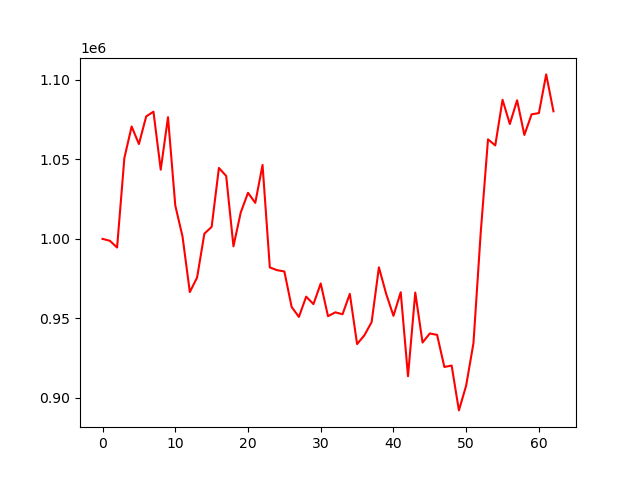

The file beside this chart, header and first rows:
account_value, date, daily_return
1000000, 2023-04-04, 
998820, 2023-04-05, -0.00118
994579, 2023-04-06, -0.004247
1050814, 2023-04-10, 0.05654
1070682, 2023-04-11, 0.01891
1059628, 2023-04-12, -0.01032
1076993, 2023-04-13, 0.01639
1079985, 2023-04-14, 0.002779
1043504, 2023-04-17, -0.03378
1076519, 2023-04-18, 0.03164
1021049, 2023-04-19, -0.05153
1001396, 2023-04-20, -0.01925
966556, 2023-04-21, -0.03479
975693, 2023-04-24, 0.009454
1003252, 2023-04-25, 0.02824
1007539, 2023-04-26, 0.004273
1044611, 2023-04-27, 0.03679
1039557, 2023-04-28, -0.004838
995363, 2023-05-01, -0.04251
1016568, 2023-05-02, 0.0213
1028971, 2023-05-03, 0.0122
1022655, 2023-05-04, -0.006138
1046483, 2023-05-05, 0.0233
982026, 2023-05-08, -0.06159
980330, 2023-05-09, -0.001727
979517, 2023-05-10, -0.0008292
957196, 2023-05-11, -0.02279
950932, 2023-05-12, -0.006544
963683, 2023-05-15, 0.01341
958983, 2023-05-16, -0.004877
971952, 2023-05-17, 0.01352
951376, 2023-05-18, -0.02117
953817, 2023-05-19, 0.002565
952600, 2023-05-22, -0.001276
965437, 2023-05-23, 0.01348
933845, 2023-05-24, -0.03272
939361, 2023-05-25, 0.005907
947682, 2023-05-26, 0.008858
982115, 2023-05-30, 0.03633
965391, 2023-05-31, -0.01703
951616, 2023-06-01, -0.01427
966460, 2023-06-02, 0.0156
913634, 2023-06-05, -0.05466
966242, 2023-06-06, 0.05758
934831, 2023-06-07, -0.03251
940525, 2023-06-08, 0.006091
939644, 2023-06-09, -0.0009365
919461, 2023-06-12, -0.02148
920351, 2023-06-13, 0.0009686
892151, 2023-06-14, -0.03064
907828, 2023-06-15, 0.01757
934400, 2023-06-16, 0.02927
1003983, 2023-06-20, 0.07447
1062589, 2023-06-21, 0.05837
1058768, 2023-06-22, -0.003596
1087456, 2023-06-23, 0.0271
1072230, 2023-06-26, -0.014
1087153, 2023-06-27, 0.01392
1065352, 2023-06-28, -0.02005
1078341, 2023-06-29, 0.01219
... 3 more rows
